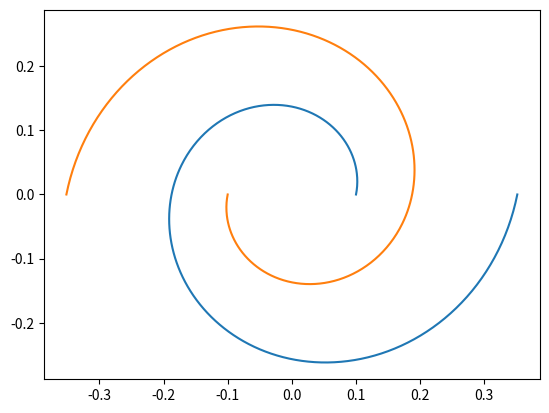

Python code for this plot:
import math
import matplotlib.pyplot as plt
import numpy as np


def rotate_points(points, angle):
    """
    将点列表旋转指定角度（弧度）。

    参数：
        points (list): 包含 (x, y) 坐标的列表。每个元组 (x, y) 代表螺旋线上的一个点。

        angle (float): 旋转角度（弧度）。
            - 旋转 90 度 = math.pi * 90 / 180
            - 旋转 180 度 = math.pi
            - 旋转 270 度 = math.pi * 270 / 180
    """
    rotated_points = []
    for x, y in points:
        new_x = x * math.cos(angle) - y * math.sin(angle)
        new_y = x * math.sin(angle) + y * math.cos(angle)
        rotated_points.append((new_x, new_y))
    return rotated_points


def generate_logarithmic_spiral_points(a=0.1,
                                       b=0.2,
                                       num_points=1000,
                                       start_angle=0,
                                       end_angle=20 * math.pi):
    """
    生成对数螺旋的坐标点。

    对数螺旋的极坐标方程为：r = a * exp(b * theta)

    参数：
        a (float): 对数螺旋公式中的参数 a。控制螺旋的起始半径（theta=0 时的半径）。
            数据范围：a > 0。如果 a <= 0，函数将打印错误信息并返回空列表。
            较小的 a 值会使螺旋更靠近原点开始。

        b (float): 对数螺旋公式中的参数 b。控制螺旋的增长速度。
            数据范围：b 可以是任意实数。
            如果 b > 0，螺旋向外扩展（逆时针）。
            如果 b < 0，螺旋向内收缩（顺时针）。
            b 的绝对值越大，螺旋增长/收缩的速度越快。

        num_points (int): 生成的点数。决定了螺旋曲线的平滑度。
            数据范围：num_points > 0。如果 num_points <= 0，函数将打印错误信息并返回空列表。
            较大的 num_points 值会生成更平滑的曲线，但也需要更多的计算资源。

        start_angle (float): 起始角度（弧度）。
            数据范围：可以是任意实数。通常用于控制螺旋的起始位置。

        end_angle (float): 结束角度（弧度）。
            数据范围：可以是任意实数，但必须大于 start_angle。
            如果 end_angle <= start_angle，函数将打印错误信息并返回空列表。
            end_angle - start_angle 的差值决定了螺旋的圈数。例如，end_angle - start_angle = 2*pi 表示一圈。

    返回：
        list: 包含 (x, y) 坐标的列表。每个元组 (x, y) 代表螺旋线上的一个点。
            如果输入参数不合法，则返回一个空列表。
    """

    if num_points <= 0 or start_angle >= end_angle or a <= 0:
        print("参数不合法：num_points 必须大于 0，start_angle 必须小于 end_angle，a必须大于0。")
        return []

    points = []
    angle_step = (end_angle - start_angle) / (num_points - 1) if num_points > 1 else 0

    for i in range(num_points):
        theta = start_angle + i * angle_step
        r = a * math.exp(b * theta)
        x = r * math.cos(theta)
        y = r * math.sin(theta)
        points.append((x, y))

    return points


def generate_logarithmic_spiral_points_v2(a, b, theta_start, theta_end, num_points):
    """
    Generate points for a logarithmic spiral based on its polar equation.

    Parameters:
        a (float): The initial radius at theta = 0.
        b (float): The growth rate of the spiral.
        theta_start (float): The starting angle (in radians).
        theta_end (float): The ending angle (in radians).
        num_points (int): The number of points to generate.

    Returns:
        tuple: Two numpy arrays, one for x coordinates and one for y coordinates.
    """
    # Generate theta values
    theta = np.linspace(theta_start, theta_end, num_points)

    # Calculate the radius for each theta
    r = a * np.exp(b * theta)

    # Convert polar coordinates (r, theta) to Cartesian coordinates (x, y)
    x = r * np.cos(theta)
    y = r * np.sin(theta)

    points = np.column_stack((x, y))
    return points


if __name__ == '__main__':
    """
    示例：
        生成一个从 0 度到 2π 弧度的螺旋线，并绘制出来：
    """
    points = generate_logarithmic_spiral_points(a=0.1, b=0.2, num_points=500, start_angle=0, end_angle=2 * math.pi)
    x, y = zip(*points)
    plt.plot(x, y, label="Gemini")

    # 对比
    points2 = generate_logarithmic_spiral_points_v2(a=0.1, b=0.2, theta_start=0, theta_end=2 * np.pi, num_points=500)
    points2 = rotate_points(points2, math.pi)
    x2, y2 = zip(*points2)
    plt.plot(x2, y2, label="ChatGPT")

    plt.axis('equal')
    plt.show()
